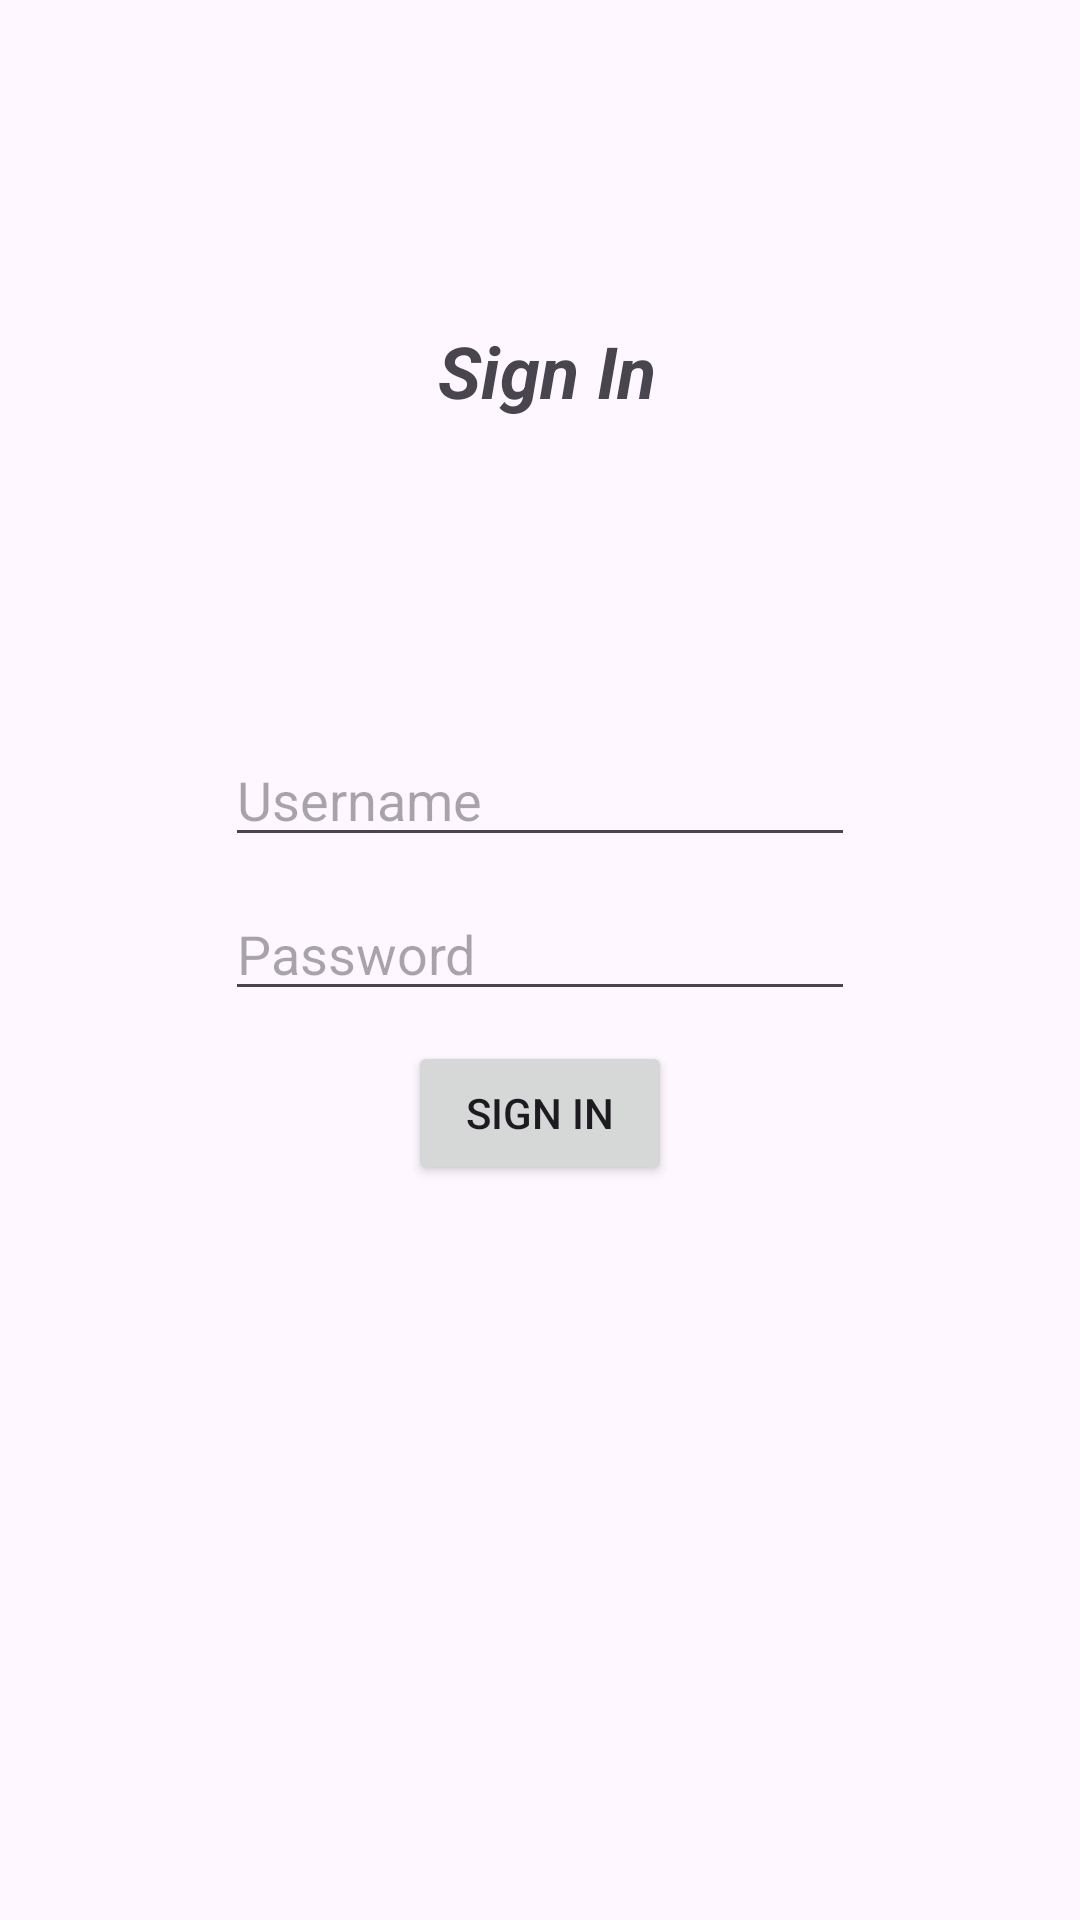

Android layout source for this screen:
<!-- AndroidManifest.xml: application theme Theme.Mobillium_project -->
<!-- res/layout/activity_sign_in_screen.xml -->
<?xml version="1.0" encoding="utf-8"?>
<androidx.constraintlayout.widget.ConstraintLayout xmlns:android="http://schemas.android.com/apk/res/android"
    xmlns:app="http://schemas.android.com/apk/res-auto"
    xmlns:tools="http://schemas.android.com/tools"
    android:layout_width="match_parent"
    android:layout_height="match_parent"
    tools:context=".SignInScreen">

    <EditText
        android:id="@+id/signInUsername"
        android:layout_width="wrap_content"
        android:layout_height="wrap_content"
        android:ems="10"
        android:hint="Username"
        android:inputType="text"
        app:layout_constraintBottom_toBottomOf="parent"
        app:layout_constraintEnd_toEndOf="parent"
        app:layout_constraintHorizontal_bias="0.5"
        app:layout_constraintStart_toStartOf="parent"
        app:layout_constraintTop_toTopOf="parent"
        app:layout_constraintVertical_bias="0.408" />

    <EditText
        android:id="@+id/signInPassword"
        android:layout_width="wrap_content"
        android:layout_height="wrap_content"
        android:layout_marginTop="10dp"
        android:ems="10"
        android:hint="Password"
        android:inputType="textPassword"
        app:layout_constraintEnd_toEndOf="parent"
        app:layout_constraintHorizontal_bias="0.5"
        app:layout_constraintStart_toStartOf="parent"
        app:layout_constraintTop_toBottomOf="@+id/signInUsername" />

    <Button
        android:id="@+id/signInButton"
        android:layout_width="wrap_content"
        android:layout_height="wrap_content"
        android:layout_marginTop="10dp"
        android:text="Sign In"
        app:layout_constraintEnd_toEndOf="parent"
        app:layout_constraintHorizontal_bias="0.5"
        app:layout_constraintStart_toStartOf="parent"
        app:layout_constraintTop_toBottomOf="@+id/signInPassword" />

    <Button
        android:id="@+id/goBackButton"
        style="@style/Widget.Material3.Button.TextButton.Dialog"
        android:layout_width="wrap_content"
        android:layout_height="wrap_content"
        android:textColor="#000000"
        android:textSize="20sp"
        app:icon="@android:drawable/ic_menu_revert"
        app:layout_constraintBottom_toBottomOf="parent"
        app:layout_constraintEnd_toEndOf="parent"
        app:layout_constraintHorizontal_bias="0.017"
        app:layout_constraintStart_toStartOf="parent"
        app:layout_constraintTop_toTopOf="parent"
        app:layout_constraintVertical_bias="0.026" />

    <TextView
        android:id="@+id/textView4"
        android:layout_width="166dp"
        android:layout_height="96dp"
        android:text=" Sign In"
        android:textAlignment="center"
        android:textSize="24sp"
        android:textStyle="bold|italic"
        app:layout_constraintBottom_toBottomOf="parent"
        app:layout_constraintEnd_toEndOf="parent"
        app:layout_constraintHorizontal_bias="0.497"
        app:layout_constraintStart_toStartOf="parent"
        app:layout_constraintTop_toTopOf="parent"
        app:layout_constraintVertical_bias="0.197" />
</androidx.constraintlayout.widget.ConstraintLayout>
<!-- resources referenced by this layout -->
<resources>
  <style name="Theme.Mobillium_project" parent="Base.Theme.Mobillium_project" />
  <style name="Base.Theme.Mobillium_project" parent="Theme.Material3.DayNight.NoActionBar">
          
          
          <item name="colorPrimary">@color/black</item>
          <item name="colorSecondary">@color/white</item>
      </style>
  <!-- not gathered from this repository: default colours our renderer supplied (Android Studio template values) -->
  <color name="black">#FF000000</color>
  <color name="white">#FFFFFFFF</color>
</resources>
